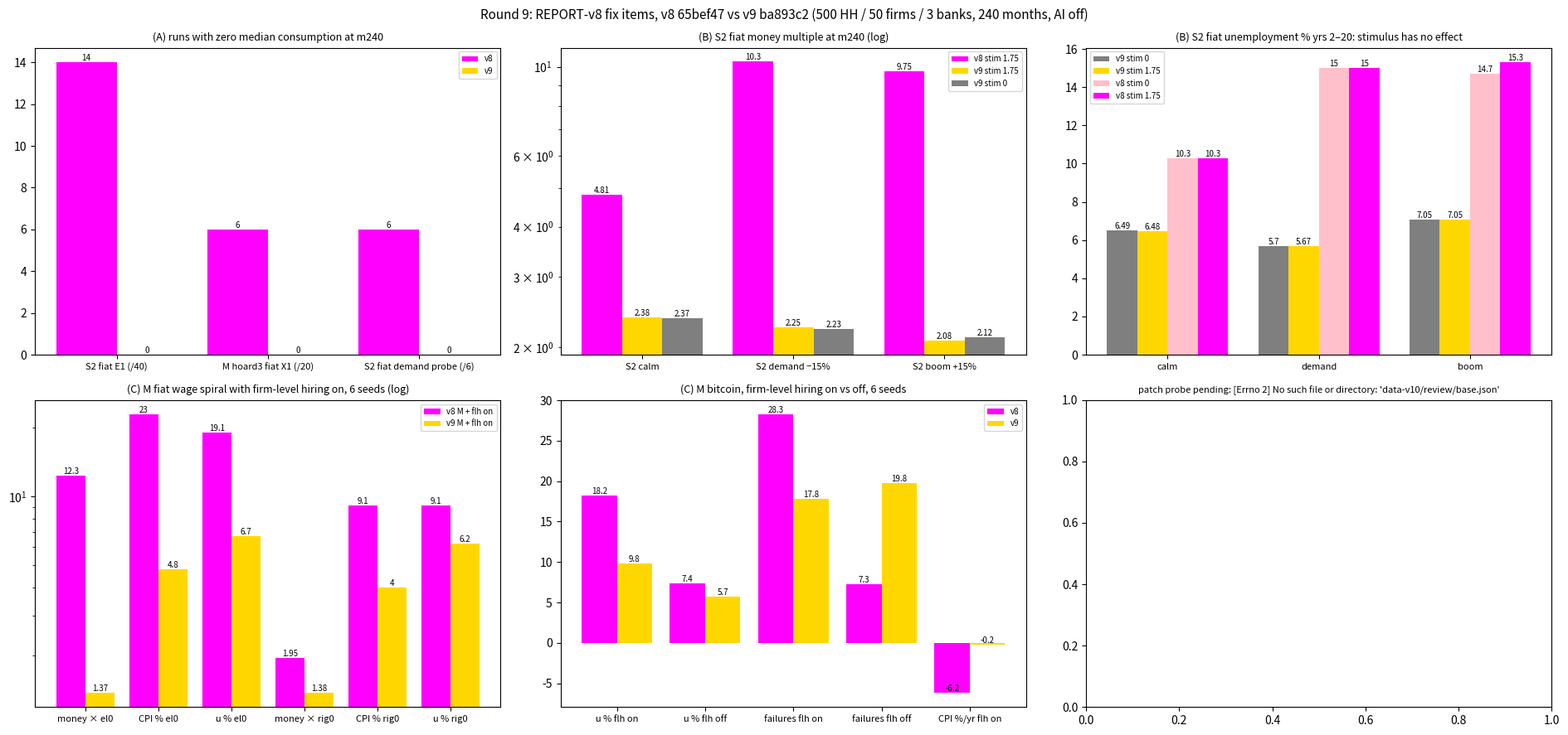

The matplotlib source for this figure: (Note: this script raises an exception after producing the figure.)
"""Round 9 fix-check chart: v8 vs v9 on items A (rationing), B (stimulus cap), C (wage spiral / firm-level hiring), plus the new excess-demand sign bug."""
import matplotlib; matplotlib.use('Agg'); import matplotlib.pyplot as plt, numpy as np, json
fig, axs = plt.subplots(2, 3, figsize=(19, 9))
def bars(ax, labels, series, title, log=False):
    x = np.arange(len(labels)); w = 0.8 / len(series)
    for i, (name, vals, c) in enumerate(series):
        b = ax.bar(x + (i - (len(series) - 1) / 2) * w, vals, w, label=name, color=c)
        for r, v in zip(b, vals):
            if not np.isnan(v): ax.text(r.get_x() + r.get_width() / 2, v, f'{v:.3g}', ha='center', va='bottom', fontsize=7)
    ax.set_xticks(x); ax.set_xticklabels(labels, fontsize=8); ax.set_title(title, fontsize=9)
    if log: ax.set_yscale('log')
    ax.legend(fontsize=7)
V8, V9 = 'magenta', 'gold'
bars(axs[0,0], ['S2 fiat E1 (/40)', 'M hoard3 fiat X1 (/20)', 'S2 fiat demand probe (/6)'], [('v8', [14, 6, 6], V8), ('v9', [0, 0, 0], V9)], '(A) runs with zero median consumption at m240')
bars(axs[0,1], ['S2 calm', 'S2 demand −15%', 'S2 boom +15%'], [('v8 stim 1.75', [4.81, 10.3, 9.75], V8), ('v9 stim 1.75', [2.38, 2.25, 2.08], V9), ('v9 stim 0', [2.37, 2.23, 2.12], 'tab:gray')], '(B) S2 fiat money multiple at m240 (log)', log=True)
bars(axs[0,2], ['calm', 'demand', 'boom'], [('v9 stim 0', [6.49, 5.70, 7.05], 'tab:gray'), ('v9 stim 1.75', [6.48, 5.67, 7.05], V9), ('v8 stim 0', [10.3, 15.0, 14.7], 'pink'), ('v8 stim 1.75', [10.3, 15.0, 15.3], V8)], '(B) S2 fiat unemployment % yrs 2–20: stimulus has no effect')
bars(axs[1,0], ['money × el0', 'CPI % el0', 'u % el0', 'money × rig0', 'CPI % rig0', 'u % rig0'], [('v8 M + flh on', [12.35, 23.0, 19.1, 1.95, 9.1, 9.1], V8), ('v9 M + flh on', [1.37, 4.8, 6.7, 1.38, 4.0, 6.2], V9)], '(C) M fiat wage spiral with firm-level hiring on, 6 seeds (log)', log=True)
bars(axs[1,1], ['u % flh on', 'u % flh off', 'failures flh on', 'failures flh off', 'CPI %/yr flh on'], [('v8', [18.2, 7.4, 28.3, 7.3, -6.2], V8), ('v9', [9.8, 5.7, 17.8, 19.8, -0.2], V9)], '(C) M bitcoin, firm-level hiring on vs off, 6 seeds')
try:
    b9 = json.load(open('data-v10/review/base.json')); bp = json.load(open('data-v10/review/base_excessSign.json')); b8 = json.load(open('data-v8/review/base.json'))
    gp = lambda r: sum(r['_gdpPost']) / len(r['_gdpPost'])
    def c(d, s): return 100 * (gp(d[f'{s}|bitcoin']) / gp(d[f'{s}|fiat']) - 1)
    S = ['S0', 'S1', 'S2', 'S3', 'M', 'D']
    bars(axs[1,2], S, [('v8', [c(b8, s) for s in S], V8), ('v9', [c(b9, s) for s in S], V9), ('v9 + P_EXCESS_SIGN patch', [c(bp, s) for s in S], 'tab:green')], 'NEW: bitcoin − fiat real GDP % (m60–144, 10 seeds); v9 excess demand floored at 0')
except Exception as ex:
    axs[1,2].set_title(f'patch probe pending: {ex}', fontsize=8)
fig.suptitle('Round 9: REPORT-v8 fix items, v8 65bef47 vs v9 ba893c2 (500 HH / 50 firms / 3 banks, 240 months, AI off)', fontsize=11)
fig.tight_layout(); fig.savefig('charts-v10/v9_fix_checks.png', dpi=110); print('saved')
